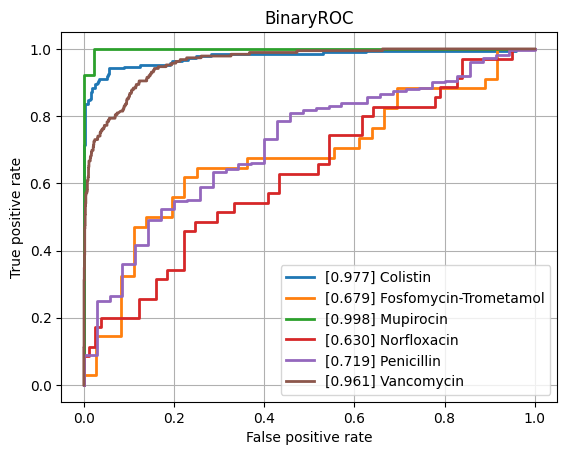

Values plotted in this chart, from the file beside it:
class, ROCAUC, n_positives, n_negatives
Amikacin, 0.7787, 128, 777
Amoxicillin-Clavulanic acid, 0.8324, 1544, 1086
Ampicillin, 0.8991, 2852, 629
Ampicillin-Amoxicillin, 0.8227, 1207, 41
Cefazolin, 0.8531, 109, 57
Cefepime, 0.8268, 1010, 1758
Cefpodoxime, 0.7634, 58, 29
Ceftazidime, 0.8279, 1366, 1978
Ceftriaxone, 0.8023, 1215, 1719
Cefuroxime, 0.8212, 936, 121
Ciprofloxacin, 0.8293, 2519, 3523
Clindamycin, 0.8431, 1296, 524
Colistin, 0.977, 189, 440
Cotrimoxazole, 0.8278, 3108, 3639
Ertapenem, 0.7596, 29, 844
Erythromycin, 0.8387, 1159, 347
Fosfomycin, 0.8361, 371, 775
Fosfomycin-Trometamol, 0.6789, 34, 36
Fusidic acid, 0.7663, 117, 124
Gentamicin, 0.9349, 3178, 1862
Imipenem, 0.9608, 2824, 3150
Levofloxacin, 0.8056, 617, 627
Meropenem, 0.8914, 849, 3164
Mupirocin, 0.9983, 13, 46
Nitrofurantoin, 0.7283, 34, 193
Norfloxacin, 0.6303, 35, 81
Oxacillin, 0.8394, 420, 261
Penicillin, 0.7187, 474, 35
Piperacillin-Tazobactam, 0.83, 2120, 2560
Rifampicin, 0.8075, 52, 746
Teicoplanin, 0.7308, 5, 133
Tetracycline, 0.792, 316, 461
Tobramycin, 0.7752, 153, 515
Vancomycin, 0.9609, 189, 2022
micro, 0.8902, , 
macro, 0.8232, , 
